Run: headless pygame with SDL's dummy video driver; simulated clock (each Clock.tick advances the game by its frame time, no real sleeping); random seed 0; keys injected as events and as key.get_pressed() state; no mouse input.
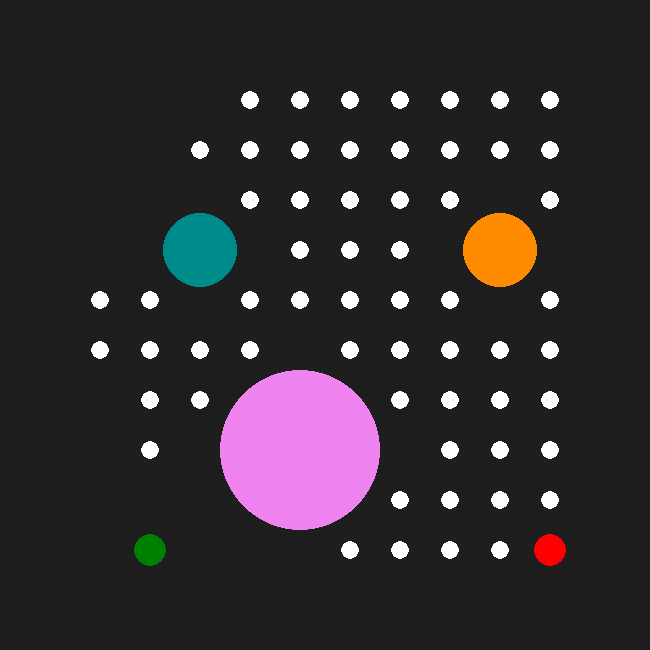
Frame 1 of 1 · flips 1–60 · no input

The pygame program that drew these frames:

## ------------------------------------------------------------------------------------------
#                                  Dijkstra [Obstacle Map]
## ------------------------------------------------------------------------------------------

'''
Author: Jai Sharma
Task: implement Dijkstra Algorithm on an empty 10 x 10 map between a given start and goal node
        
'''

## ------------------------------------------------------------------------------------------
#                                        Import Libraries
## ------------------------------------------------------------------------------------------

import time
import copy
from collections import deque
import pygame
import sys

start_time = time.time()
print("=======================================================================")

## ------------------------------------------------------------------------------------------
#                                     Node Class
## ------------------------------------------------------------------------------------------

class Node:
    
    '''
    Attributes:
        state: state of the node
        parent: parent of the node
        c2c: total cost to come
    '''
    
    def __init__(self, state, parent, c2c):
        self.state = state     # current node in the tree
        self.parent = parent   # parent of current node
        self.c2c = c2c   # parent of current node
        
    def __repr__(self):         # special method used to represent a class’s objects as string
        return(f' state: {self.state}, cost: {self.c2c} ')
    
    def moveUp(self, pos): # Swap node with the node Above
        row, col = pos[0], pos[1]
        if col < 10:  # node above exists
            upNode = Node(copy.deepcopy(self.state), Node(self.state, self.parent, self.c2c), self.c2c + 1)  # parent is also a Node in form (state, parent)
            upNode.state[0], upNode.state[1]  = row, col + 1
            return(upNode)    # Up is possible
        else:
            return(False)       # Up not possible
    
    def moveDown(self, pos): # Swap node with the node Below
        row, col = pos[0], pos[1]
        if col > 1:  # node below exists
            downNode = Node(copy.deepcopy(self.state), Node(self.state, self.parent, self.c2c), self.c2c + 1) 
            downNode.state[0], downNode.state[1]  = row, col - 1
            return(downNode)    # Down is possible         
        else:
            return(False)       # Down not possible

    def moveLeft(self, pos): # Swap node with the node on Left
        row, col = pos[0], pos[1]
        if row > 1:  # node to left exists
            leftNode = Node(copy.deepcopy(self.state), Node(self.state, self.parent, self.c2c), self.c2c + 1)  
            leftNode.state[0], leftNode.state[1]  = row - 1, col
            return(leftNode)    # Left is possible
        else:       
            return(False)       # Left not possible

    def moveRight(self, pos): 
        row, col = pos[0], pos[1]
        if row < 10: 
            rightNode = Node(copy.deepcopy(self.state), Node(self.state, self.parent, self.c2c), self.c2c + 1)  
            rightNode.state[0], rightNode.state[1]  = row + 1, col
            return(rightNode)          
        else:
            return(False)       

    def moveUpRight(self, pos): 
        row, col = pos[0], pos[1]
        if row < 10 and col < 10:
            uprightNode = Node(copy.deepcopy(self.state), Node(self.state, self.parent, self.c2c), self.c2c + 1.4)  
            uprightNode.state[0], uprightNode.state[1]  = row + 1, col + 1
            return(uprightNode)   
        else:
            return(False)     
    
    def moveDownRight(self, pos):
        row, col = pos[0], pos[1]
        if row < 10 and col > 1:
            downrightNode = Node(copy.deepcopy(self.state), Node(self.state, self.parent, self.c2c), self.c2c + 1.4)  
            downrightNode.state[0], downrightNode.state[1]  = row + 1, col - 1
            return(downrightNode)          
        else:
            return(False)      

    def moveUpLeft(self, pos):
        row, col = pos[0], pos[1]
        if row < 10 and col < 10: 
            upleftNode = Node(copy.deepcopy(self.state), Node(self.state, self.parent, self.c2c), self.c2c + 1.4)  
            upleftNode.state[0], upleftNode.state[1]  = row - 1, col + 1
            return(upleftNode)   
        else:
            return(False)     
    
    def moveDownLeft(self, pos): 
        row, col = pos[0], pos[1]
        if row < 10 and col > 1: 
            downleftNode = Node(copy.deepcopy(self.state), Node(self.state, self.parent, self.c2c), self.c2c + 1.4)  
            downleftNode.state[0], downleftNode.state[1]  = row - 1, col - 1
            return(downleftNode)    
        else:
            return(False)       
  
    def getNeighbours(self, pos): # check for neighbours in the 4 directions
        neighbours = []
        up = self.moveUp(pos) 
        down = self.moveDown(pos) 
        left = self.moveLeft(pos) 
        right = self. moveRight(pos) 
        upRight = self. moveUpRight(pos) 
        downRight = self. moveDownRight(pos) 
        upLeft = self. moveUpLeft(pos) 
        downLeft = self. moveDownLeft(pos) 
        
        neighbours.append(up) if up else None
        neighbours.append(right) if right else None
        neighbours.append(down) if down else None
        neighbours.append(left) if left else None
        neighbours.append(upRight) if upRight else None
        neighbours.append(downRight) if downRight else None
        neighbours.append(upLeft) if upLeft else None
        neighbours.append(downLeft) if downLeft else None
        
        return(neighbours)
    
## ------------------------------------------------------------------------------------------
#                                         Dijkstra Function
## ------------------------------------------------------------------------------------------

def dijkstra(s, g, mapNum, obsCord):
    
    pygame.init()
    magf = 50 # magnification factor
    screen = pygame.display.set_mode(((13)*magf, (13)*magf))
    screen.fill((30,30,30))
    
    startNode = Node(s, None, 0)
    goalNode = Node(g, None, float('inf'))

    queue = []                    # all neighbour states to explore
    visited = []                  # all visited lists fall here
    queue.append(startNode)       # add start node to queue
    visited.append(startNode.state)
    
    while queue != []:
        queue.sort(key = lambda x: x.c2c)                 # sort queue based on c2c
        currentNode = queue.pop(0)                        # pop node with lowest cost 
        time.sleep(0.025)
        # Visualize obstacles in map based on Map Number
        if mapNum == 1:
            pygame.draw.circle(screen, (0,139,139), (magf*(1 + 3), magf*(12-7)), magf*0.75 )  # Circle 1 
            pygame.draw.circle(screen, (238,130,238), (magf*(1 + 5), magf*(12-3)), magf*1.6 )  # Circle 2 
            pygame.draw.circle(screen, (255,140,0), (magf*(1 + 9), magf*(12-7)), magf*0.75 )  # Circle 3 
        elif mapNum == 2:
            pygame.draw.polygon(screen, (255,140,0), ((magf*(1+2), magf*(12-10)),(magf*(1+2), magf*(12-3)),(magf*(1+3), magf*(12-3)),(magf*(1+3), magf*(12-10))))
            pygame.draw.polygon(screen, (238,130,238), ((magf*(1+6), magf*(12-1)),(magf*(1+6), magf*(12-8)),(magf*(1+7), magf*(12-8)),(magf*(1+7), magf*(12-1))))
            pygame.draw.polygon(screen, (0,139,139), ((magf*(1+9), magf*(12-10)),(magf*(1+9), magf*(12-3)),(magf*(1+10), magf*(12-3)),(magf*(1+10), magf*(12-10))))

        # Visualize Start Node and End Node
        pygame.draw.circle(screen, (0,128,0), (magf*(1 + goalNode.state[0]), 12*magf-magf*goalNode.state[1]), 16)   # Goal Node
        pygame.draw.circle(screen, (255,0,0), (magf*(1 + startNode.state[0]), 12*magf-magf*startNode.state[1]), 16) # Start Node
        pygame.draw.circle(screen, (255,255,255), (magf*(1 + currentNode.state[0]), 12*magf-magf*currentNode.state[1]), 9)   # Current Node
        pygame.display.update()
        
        # Case 1 --> Goal Reached
        if currentNode.state == goalNode.state:  # check if goal state reached
            print("Goal Reached !") 
            backTrackList = backtrack(currentNode, startNode)  # backtrack list is goal to start
            reversed_backTrackList = backTrackList[::-1] # reversed --> list is start to goal
            prev = reversed_backTrackList[0]
            print("backTrackList", backTrackList)
            for route in reversed_backTrackList:   # visualize the search algorithm
                pygame.draw.circle(screen, (0,0,250), (magf*(1 + route[0]), 12*magf-magf*route[1]), 7)   # Current Node     
                pygame.draw.line(screen, (255, 255, 0), (magf*(1 + route[0]), 12*magf-magf*route[1]), (magf*(1 + prev[0]), 12*magf-magf*prev[1]),5)
                pygame.draw.circle(screen, (0,0,250), (magf*(1 + prev[0]), 12*magf-magf*prev[1]), 7)   # Current Node     
                pygame.display.update()
                prev = route
            time.sleep(2)
            print("Cost to reach Goal Node -->", round(currentNode.c2c, 3))
            break

        # Case 2: goal not reached, evaluate neighbours to popped current node 
        else: 
            Neighbours = currentNode.getNeighbours(currentNode.state)  # get neighbours of current node
            for child in Neighbours:
                if child.state not in obsCord:
                    # Case2A: previosly explored, update if needed
                    if child.state in visited:
                        if child.parent != currentNode.state:
                            parentNode = child.parent     
                            if child.c2c > parentNode.c2c + 1: # update node if needed
                                child.c2c = parentNode.c2c + 1
                        
                    # Case2B: add to queue, previosly not explored
                    else:
                        queue.append(child)
                        visited.append(child.state)   
        
        for event in pygame.event.get():
            if event.type == pygame.QUIT:
                pygame.quit()
                sys.exit()
        
    return(None)
        
        
## ------------------------------------------------------------------------------------------
#                                  Helper Functions
## ------------------------------------------------------------------------------------------

def backtrack(current, start):
    backtrackList = [current.state]   # new list to collect backtracked list
    while(current.state != start.state):
        current = current.parent
        backtrackList.append(current.state)
    return(backtrackList)

def buildMap(mapNum, mapHeight, mapWidth):
    mapCord = []
    obsCord = []
    
    for x in range(1, mapWidth + 1, 1):
        for y in range(1, mapHeight + 1,1):
            mapCord.append([x,y])

    if mapNum == 1:
        for x,y in mapCord:    
            if (x-3)**2 + (y-7)**2 - (1)**2 <= 0: # Circle 1
                obsCord.append([x,y])
            if (x-5)**2 + (y-3)**2 - (2)**2 <= 0: # Circle 2
                obsCord.append([x,y])
            if (x-9)**2 + (y-7)**2 - (1)**2 <= 0: # Circle 3
                obsCord.append([x,y])   
    elif mapNum == 2:
        for x,y in mapCord: 
            if (x <= 3) and (x >= 2) and (y <= 10) and (y >= 3):  # Wall 1
                obsCord.append([x,y])    
            if (x <= 7) and (x >= 6) and (y <= 8) and (y >= 1):  # Wall 2
                obsCord.append([x,y]) 
            if (x <= 10) and (x >= 9) and (y <= 10) and (y >= 3):  # Wall 2
                obsCord.append([x,y]) 


    return(mapCord,obsCord)
            
        
## ------------------------------------------------------------------------------------------
#                                       Main Function
## ------------------------------------------------------------------------------------------

if __name__== "__main__":
    
    s = [10,1] # Start State
    g = [2,1] # Goal State

    mapNumber = 1 # pick map number here, 1 or 2

    # Map Size is set as:
    mapWidth = 10
    mapHeight = 10
    
    # Build a Map
    mapCord, obsCord = buildMap(mapNumber, mapHeight, mapWidth)
    
    # checks if inputs are Valid
    if s not in mapCord:
        print("Start Node outside Map")
    elif g not in mapCord:
        print("Goal Node outside Map")
    elif s in obsCord:
        print("Start Node inside Map")
    elif g in obsCord:
        print("Goal Node inside Map")
    elif s == g: # Check if start node is goal node
        print("Start node is Goal Node!!")
    else: 
        print("Implementing Dijkstra Search")
        print("===============================================================================================")
        dijkstra(s, g, mapNumber, obsCord)
    
## ------------------------------------------------------------------------------------------
#                                Display --> Forward and Backward Path
## ------------------------------------------------------------------------------------------

end_time = time.time()

print("===============================================================================================")
print("Time to Find Solution Path", round((end_time - start_time), 3), "seconds")
print("===============================================================================================")

print('\n')
